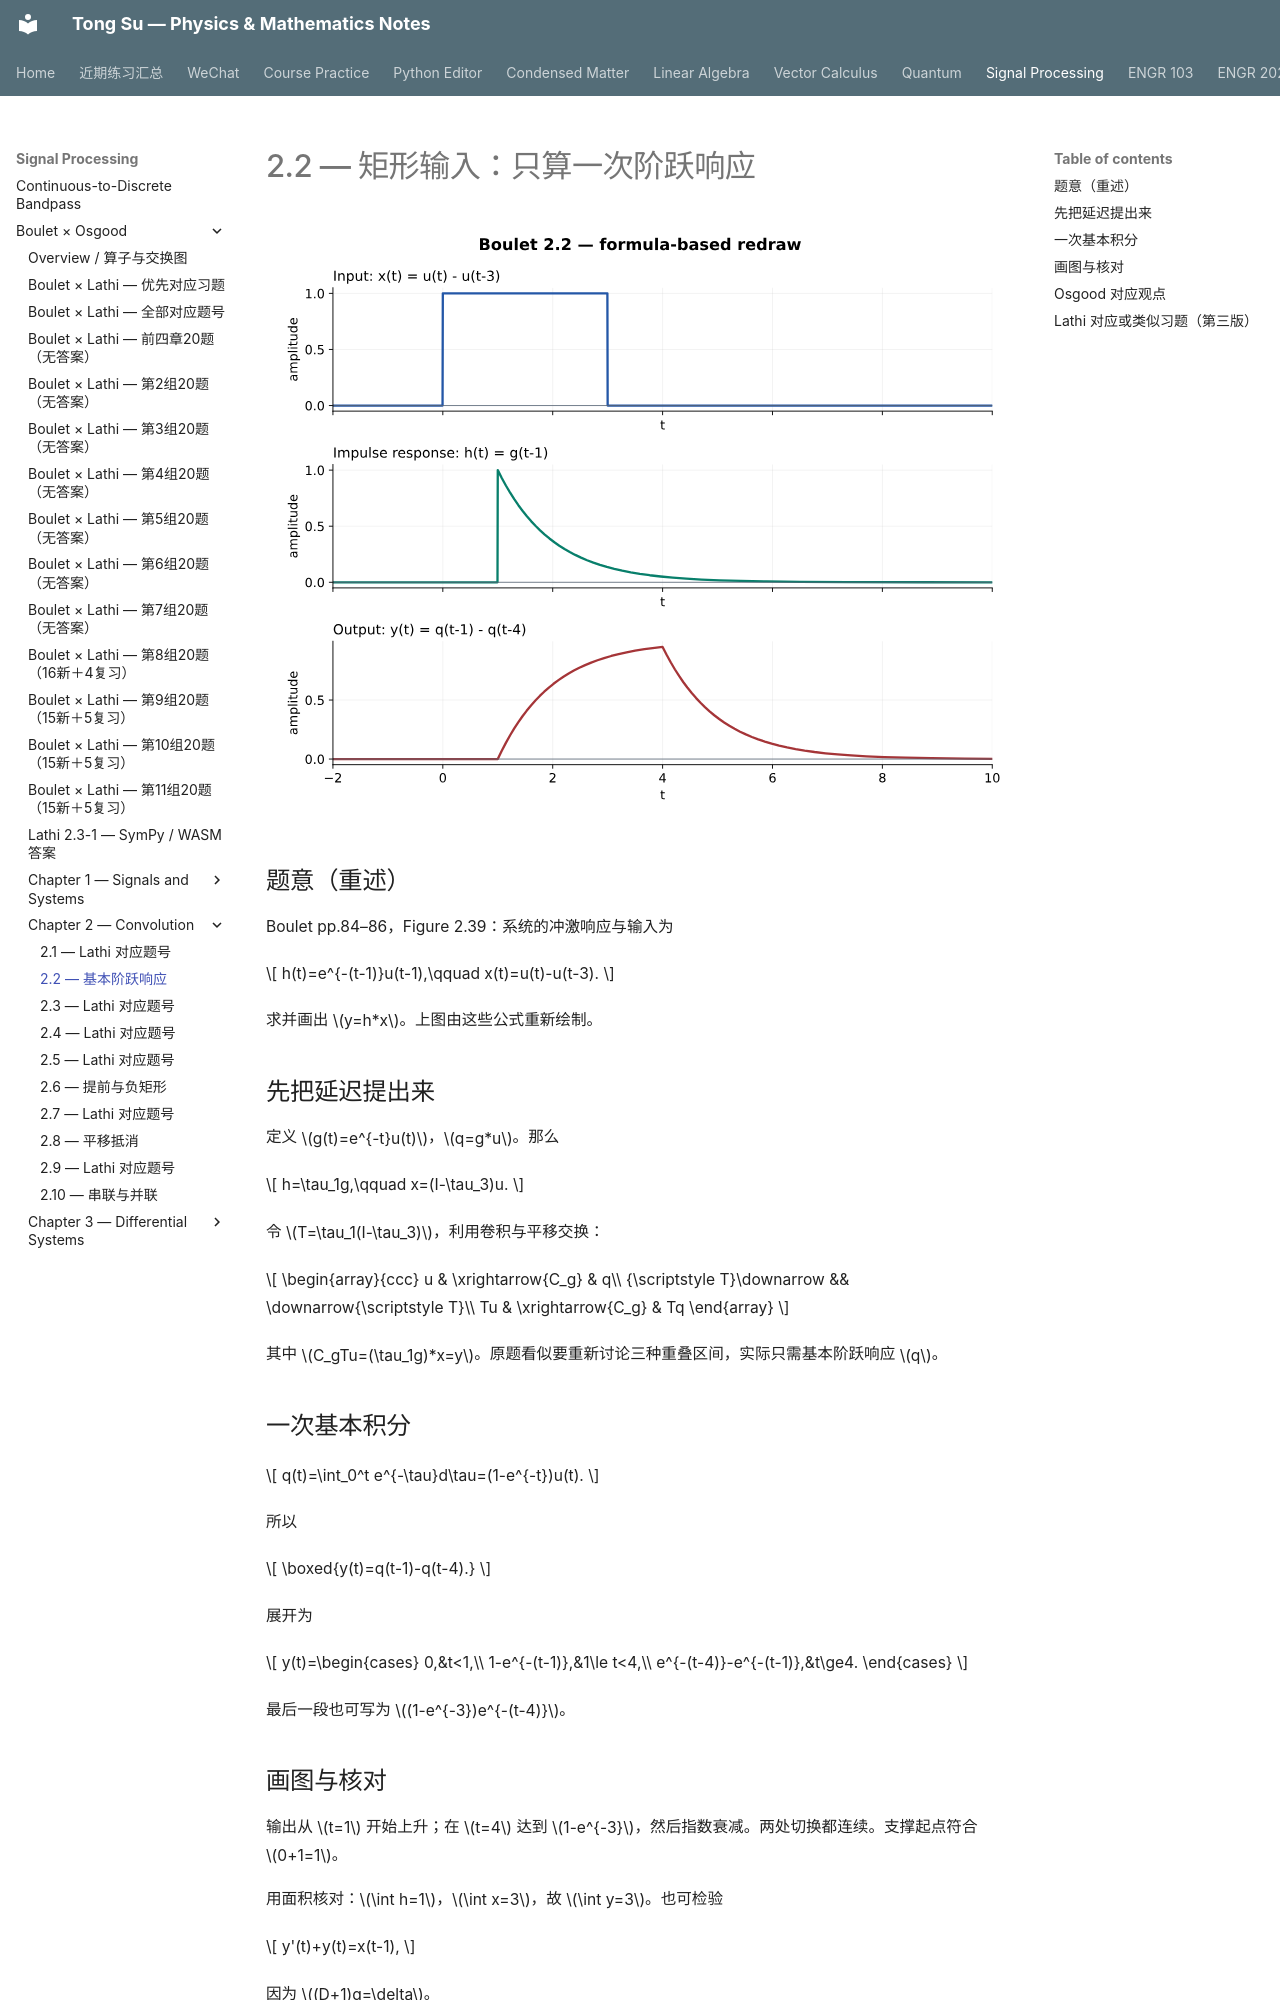

repository: OutisNemosseus/zhihu-physics-notes · page: signal-processing/boulet/2-2/index.html · generator: mkdocs

# 2.2 — 矩形输入：只算一次阶跃响应

![2.2 的输入、冲激响应和输出，由公式重绘](../../assets/images/boulet/2-2.svg)

## 题意（重述）

Boulet pp.84–86，Figure 2.39：系统的冲激响应与输入为

\[
h(t)=e^{-(t-1)}u(t-1),\qquad x(t)=u(t)-u(t-3).
\]

求并画出 \(y=h*x\)。上图由这些公式重新绘制。

## 先把延迟提出来

定义 \(g(t)=e^{-t}u(t)\)，\(q=g*u\)。那么

\[
h=\tau_1g,\qquad x=(I-\tau_3)u.
\]

令 \(T=\tau_1(I-\tau_3)\)，利用卷积与平移交换：

\[
\begin{array}{ccc}
u & \xrightarrow{C_g} & q\\
{\scriptstyle T}\downarrow && \downarrow{\scriptstyle T}\\
Tu & \xrightarrow{C_g} & Tq
\end{array}
\]

其中 \(C_gTu=(\tau_1g)*x=y\)。原题看似要重新讨论三种重叠区间，实际只需基本阶跃响应 \(q\)。

## 一次基本积分

\[
q(t)=\int_0^t e^{-\tau}d\tau=(1-e^{-t})u(t).
\]

所以

\[
\boxed{y(t)=q(t-1)-q(t-4).}
\]

展开为

\[
y(t)=\begin{cases}
0,&t<1,\\
1-e^{-(t-1)},&1\le t<4,\\
e^{-(t-4)}-e^{-(t-1)},&t\ge4.
\end{cases}
\]

最后一段也可写为 \((1-e^{-3})e^{-(t-4)}\)。
